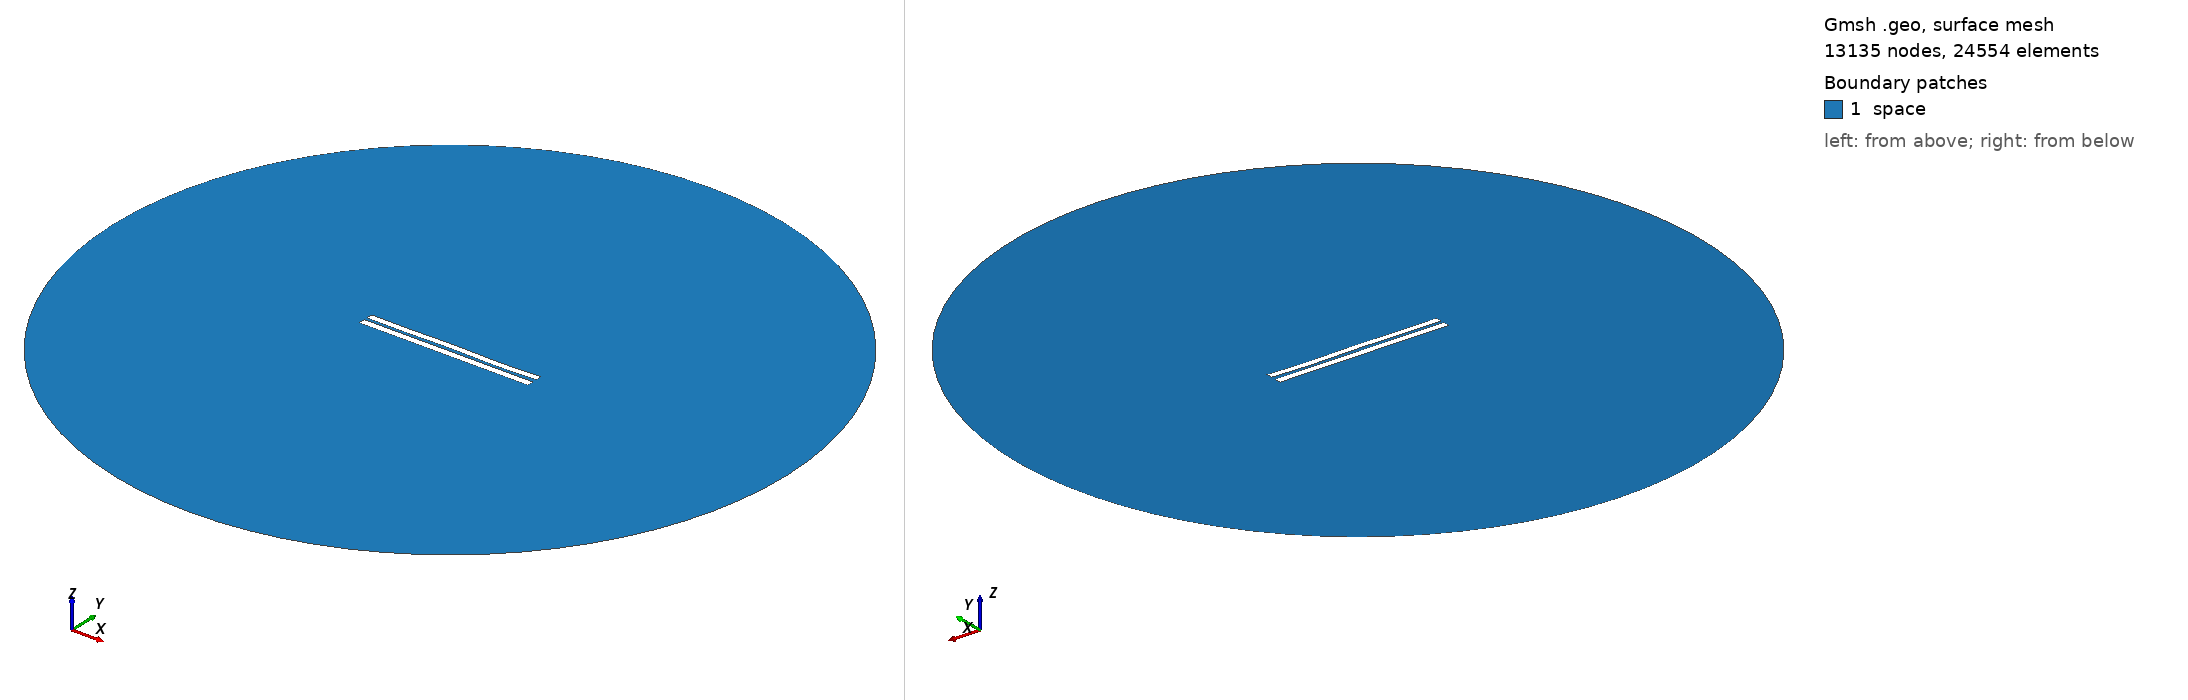

Gmsh geometry script, surface-meshed: 13135 nodes, 24554 surface elements. Boundary patches (legend numbers): 1 space. Left view from above one corner, right view from below the opposite corner. Legend entries are the model's physical surfaces. The drawing asked Gmsh for element sizes between 1% and 20% of the model's largest extent; the script's own settings can give other sizes.

=== 4191.geo (drawn) ===
//---------------------------------------
// Geometry kernel
//---------------------------------------

SetFactory("OpenCASCADE");



//---------------------------------------
// Parameters of the geometry
//---------------------------------------

// Overetch of the upper plate
overetch = 0.125;

// Distance between the plates
distance = 1.75;

// Discretization over the x axis (for the deformation)
nx = 50; 

// Length of the plate
L = 100 - overetch; 

// Number of modes
n = 4; 

// 1st mode coefficient
coeff(1) = 0.07499999999999998;
beta(1) = 0.596864 * 3.1415926535 / L;

// 2nd mode coefficient
coeff(2) = 0.0;
beta(2) = 1.49418 * 3.1415926535 / L;

// 3rd mode coefficient
coeff(3) = 0.07499999999999998;
beta(3) = 2.50025 * 3.1415926535 / L;

// 4th mode coefficient
coeff(4) = -0.15;
beta(4) = 3.49999 * 3.1415926535 / L;



//---------------------------------------
// Upper plate (deformed rectangle)
//---------------------------------------

// Coordiantes of the upper plate
xmin = -50;
xmax = 50 - overetch;

// Height of the upper plate
yheight = 4 - 2 * overetch;

// Indexes of the points
UpperID[] = {};
LowerID[] = {};
LeftID[] = {};
RightID[] = {};

// Point index
p = 1;

// Horizontal edges
For i In {1:nx}
    x = xmin + (i-1)*(xmax - xmin)/(nx-1);

    y_bottom = distance / 2 + overetch;
    For j In {1:n}
        C = (Cosh(beta(j)*L) + Cos(beta(j)*L)) / (Sinh(beta(j)*L) + Sin(beta(j)*L));
        y_bottom  = y_bottom + coeff(j) * (Cosh(beta(j)*(x+50)) - Cos(beta(j)*(x+50)) - C * (Sinh(beta(j)*(x+50)) - Sin(beta(j)*(x+50))));
    EndFor

    y_top = y_bottom + yheight;

    Point(p) = {x, y_top, 0, 1.0};
    UpperID[i] = p;
    p = p + 1;

    Point(p) = {x, y_bottom, 0, 1.0};
    LowerID[i] = p;
    p = p + 1;
EndFor

// Create point lists
UpperPts[] = {}; LowerPts[] = {};
For i In {1:nx}
  UpperPts[] += {UpperID[i]};
  LowerPts[] += {LowerID[i]};
EndFor

// Build splines
Spline(1) = {UpperPts[]};
Spline(2) = {LowerPts[]};
Line(3) = {LowerPts[nx-1], UpperPts[nx-1]};
Line(4) = {LowerPts[0], UpperPts[0]};

// Build the plane surface
Curve Loop(1) = {2, 3, -1, -4};
Plane Surface(1) = {1};



//---------------------------------------
// Lower plate (rectangle)
//---------------------------------------

// Vertices
Point(1001) = {-50, -1, 0, 1.0};
Point(1002) = { 50, -1, 0, 1.0};
Point(1003) = { 50,  -5, 0, 1.0};
Point(1004) = {-50,  -5, 0, 1.0};

// Edges
Line(5) = {1001, 1002};
Line(6) = {1002, 1003};
Line(7) = {1003, 1004};
Line(8) = {1004, 1001};

// Plane surface
Line Loop(2) = {5, 6, 7, 8};
Plane Surface(2) = {2}; 



//---------------------------------------
// Outer (fictious) boundary
//---------------------------------------

// Points
Point(1005) = {0, 0, 0};       // Center
Point(1006) = {200, 0, 0};     // Start point
Point(1007) = {0, 200, 0};     // 90 degrees
Point(1008) = {-200, 0, 0};    // 180 degrees
Point(1009) = {0, -200, 0};    // 270 degrees

// Circle arcs (each needs start, center, end)
Circle(9) = {1006, 1005, 1007};
Circle(10) = {1007, 1005, 1008};
Circle(11) = {1008, 1005, 1009};
Circle(12) = {1009, 1005, 1006};

// Plane surface for the entire domain
Curve Loop(3) = {9, 10, 11, 12};
Surface(3) = {3};

// Subtract the plates from the whole domain to obtain the actual domain where we want to solve the equations
BooleanDifference{ Surface{3}; Delete; }{ Surface{1}; Surface{2}; Delete; }




//---------------------------------------
// Transfinite Lines/Curves
//---------------------------------------

// Set the number of points on the boundaries
r = 7;

// Plates
Transfinite Curve {1, 2} = 50*r Using Progression 1;
Transfinite Curve {3, 4} = 2*r Using Progression 1;
Transfinite Line {5, 7} = 50*r Using Progression 1;
Transfinite Line {6, 8} = 2*r Using Progression 1;

// Outer boundary
Transfinite Line {9, 10, 11, 12} = 20 Using Progression 1;



//---------------------------------------
// Physical groups
//---------------------------------------                

// Physical curves (boundaries)
Physical Line("force_segment", 10) = {2};
Physical Line("upper_plate", 11) = {1, 3, 4};
Physical Line("lower_plate", 12) = {5, 6, 7, 8};
Physical Line("boundary", 20) = {9, 10, 11, 12};

// Physical Surfaces
Physical Surface("space", 30) = {3};



//---------------------------------------
// 6. Generate the Mesh
//---------------------------------------

// 2D mesh generation
Mesh 2;
